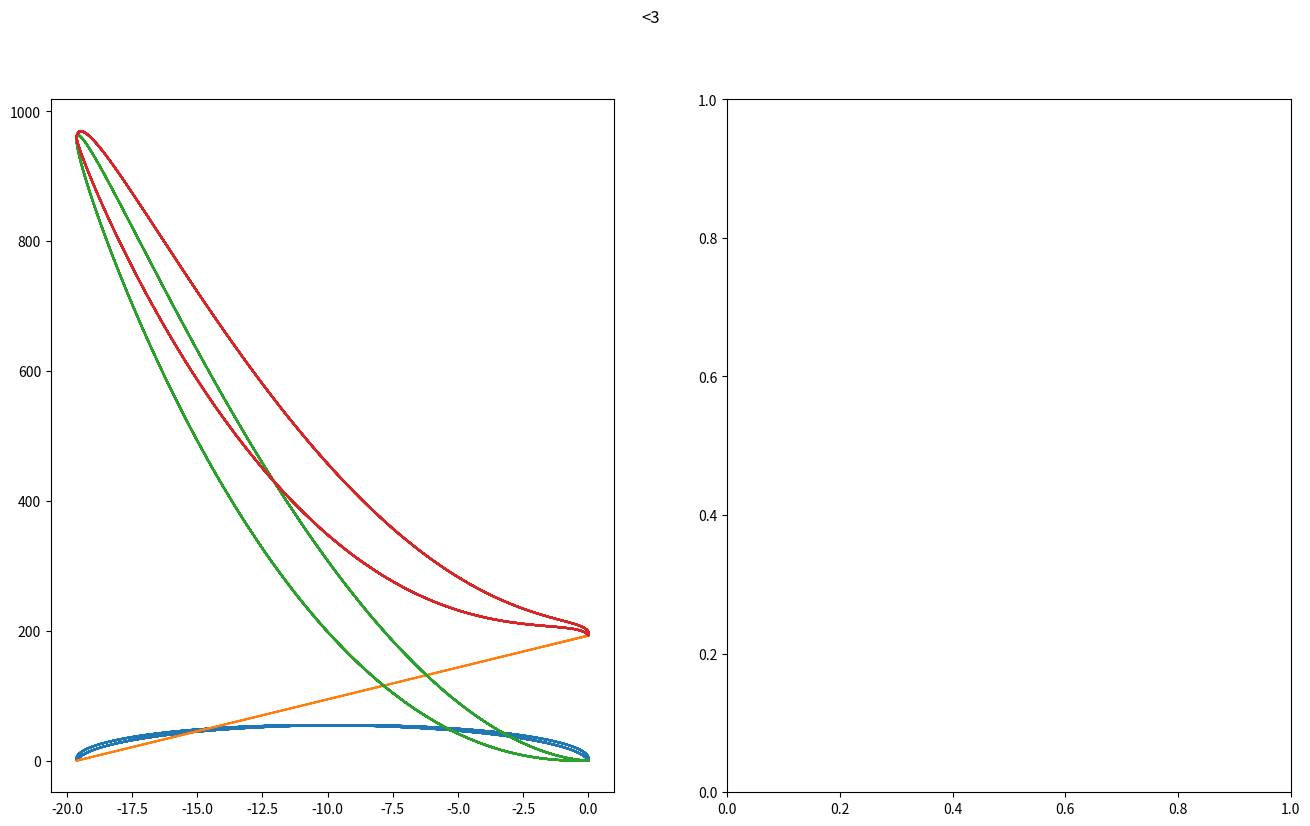

Recreate this plot in Python.
import numpy as np
import random as rand
import matplotlib.pyplot as plt 

"""
Well Reddit convinced me to go back to this old girl 
then gere goes with something where I don't need to care 
about memory architectures and stuff

I guess

     _______. __    __  .__   __. .______    __    __  .___________.___________.
    /       ||  |  |  | |  \ |  | |   _  \  |  |  |  | |           |           |
   |   (----`|  |  |  | |   \|  | |  |_)  | |  |  |  | `---|  |----`---|  |----`
    \   \    |  |  |  | |  . `  | |   _  <  |  |  |  |     |  |        |  |     
.----)   |   |  `--'  | |  |\   | |  |_)  | |  `--'  |     |  |        |  |     
|_______/     \______/  |__| \__| |______/   \______/      |__|        |__|     
                                                                                

"""

## spherical coordinate calculations

# debug mode ?

def getSphere(cart=(0,0,0)):
    """
    https://en.wikipedia.org/wiki/Spherical_coordinate_system#Conventions
    returns r, theta, phi (ISO), the latter 2 referring to elevation and azimuth
    cart should be a tuple (x,y,z)

    https://stackoverflow.com/questions/4116658/faster-numpy-cartesian-to-spherical-coordinate-conversion for non realtime use
    """
    if len(cart) == 2:
        print(cart)
        # and later it shall throw an error when its a np array
        cart.append(0)

    x, y, z = cart[0], cart[1], cart[2]
    r = np.sqrt(x * x + y * y + z * z)
    if r == 0:
        return (0,0,0)

    theta = np.arccos(z / r)
    phi = np.arctan2(y, x)

    return (r, theta, phi)

def getCart(sph=(0,0,0)):
    """
    sph is given in (r, theta, phi)
    returns (x, y, z)
    """

    r, theta, phi = sph[0], sph[1], sph[2]

    x = r * np.cos(phi) * np.sin(theta)
    y = r * np.sin(phi) * np.sin(theta)
    z = r * np.cos(theta)

    return (x, y, z)

def getDistance(a=[0,0,0], b=[0,0,0]):
    """
    distance between points a and b.
    DISTANCE. For simple uses.
    """

    return np.sqrt(
        (a[0]-b[0])**2 +
        (a[1]-b[1])**2 +
        (a[2]-b[2])**2
    )

class physicsObject():
    def __init__(self, pos=[0,0,0], vel=[0,0,0], mass=0, acc=[], force=[]) -> None:

        self.pos = np.array(pos + getSphere(pos)).astype("float64")
        self.vel = np.array(vel + getSphere(vel)).astype("float64")

        if acc == ():
            self.force = np.array(force + getSphere(force))
            self.acc = force / mass
        else:
            "acceleration overwrites anyway? Ig so so I dont fuck it up lol"
            self.acc = np.array(acc + getSphere(acc))
            self.force = self.acc * mass

        self.base_acc = np.array([self.acc[0], self.acc[1], self.acc[2]]).astype("float64") # base acceleration

        self.mass = mass
        self.ke = 0
        self.p = 0
        self.t = [0]
        self.gpe = self.calcGravitationalPotential()
        self.elastic_pe = 0 # elastic pe

        self.pos_np = np.array([self.pos]).astype("float64")
        self.vel_np = np.array([self.vel]).astype("float64")
        self.acc_np = np.array([self.acc]).astype("float64")
        self.force_np = np.array([self.force]).astype("float64")
        self.mass_np = np.array([self.mass]).astype("float64")
        self.ke_np = np.array([self.ke]).astype("float64")
        self.p_np = np.array([self.p]).astype("float64")
        self.gpe_np = np.array([self.gpe]).astype("float64")
        self.elastic_pe_np = np.array([self.p]).astype("float64")


        self.springs = []
        ## and other params

    class spring():
        def __init__(self, fixed_pos, unstretched_pos, k) -> None:
            """
            Horizontal / Vertical springs for now because I'm too tired to implement Pythagoras' Theorem 
            over here
            it should just use the spherical coords because that is easy, and the code is there to integrate it.

            k is the constant of proportionality
            fixed_pos is a 3d array giving the position where the spring is fixed.
            unstretched_pos is a 3d array giving the position where the spring connects to this object where its extension is zero
                this is called being lazy.
            """

            self.fixed_pos =  np.array(fixed_pos)
            self.unstretched_pos = np.array(unstretched_pos)
            self.base_length = self.unstretched_pos - self.fixed_pos # which should be correct
            self.k = k

        def simSpring(self, c_position):
            """
            all this needs from the other sim function is the current position of the object, 
            or rather where the spring is connected to it, in this case the exact same position.

            and really this just returns the force due to extension, and the elastic pe
                currently using unstretched_pos TODO
            """
            springDimensions = self.unstretched_pos - c_position[0:3]

            f = self.k * (springDimensions) 
            epe = 1/2 * self.k * getDistance(springDimensions) ** 2
            # print(f)

            return f, epe

    def setupSpring(self, fixed_pos, unstretched_pos, k):
        
        self.springs.append(self.spring(fixed_pos, unstretched_pos, k))

    def calcGravitationalPotential(self):
        # gravitational potential = - GM/r
        # taking the body as earth, with a 6370 km negative offset
        # while using 
        distanceToCore = 6370E3 # km -> m
        planetMass = 5.972E24 # kg
        G = 6.67E-11

        return -1 * G * planetMass / (distanceToCore + self.pos[2])

    def getStats(self):
        """
        gets you the mass, position, velocity, acceleration
        linear KE, linear momentum 
        """
        return (self.t, self.mass, self.pos, self.vel, self.acc, self.ke, self.p)

    def stat(self, variables=[], console=True):
        """
        More comprehensive printout of variables
        NOT COMPLETE
        """
        pout =  f"""Time: {self.t[-1]:.5f}s\n"""
        if "pos" in variables:
            pout += f"Position: ({self.pos[0]:.2f}, {self.pos[1]:.2f}, {self.pos[2]:.2f});  ({self.pos[3]:.2f}, {self.pos[4]:.2f}, {self.pos[5]:.2f})\n"

        if "v" in variables or "vel" in variables:
            pout += f"Velocity: ({self.vel[0]:.2f}, {self.vel[1]:.2f}, {self.vel[2]:.2f});  ({self.vel[3]:.2f}, {self.vel[4]:.2f}, {self.vel[5]:.2f})\n"

        if console:
            print(pout)
        return pout

    def sim(self, t):
        self.t.append(self.t[-1] + t)

        "code to determine changes in force / accleration based on position / time"

        # randomised acceleration
        # self.acc[0:3] = np.random.rand(3) * 20 - 10

        # constant acc directed at the origin
        c_acc = 0
        tgt = (0,0,0)
        a = self.directedVector(c_acc, self.pos[:3], tgt)
        self.acc[:3] = a + self.base_acc[:3]

        "Then spring effects, to get acc even though its actually f, to then get acc"
        f_spring = [0,0,0]
        for spr in self.springs:
            fspr_one, epe = spr.simSpring(c_position=self.pos)
            f_spring += fspr_one
            
        self.acc[0:3] += f_spring / self.mass
        

        # CART -> SPHER
        self.acc[3:] = getSphere(self.acc[0:3]) 
        self.force = self.acc
        self.force[:4] = self.acc[:4] * self.mass # muh f=ma

        # print(self.force[:3], f_spring, self.pos[2])
        ##

        "----------------------------------------------------------------------"
        # vectors, with calculations first done usingcartesion coords
        self.vel[0:3] = self.vel_np[-1][0:3] + self.acc[0:3] * t # use the last element of the array eh
        self.pos[0:3] = self.pos_np[-1][0:3] + self.vel[0:3] * t
        self.vel[3:] = getSphere(self.vel[0:3])
        self.pos[3:] = getSphere(self.pos[0:3])

        # scalars
        self.ke = 1/2 * self.mass * self.vel[3]
        self.p = self.mass * self.vel[3]

        ## appending
        self.pos_np = np.append(self.pos_np, [self.pos], axis=0)
        self.vel_np = np.append(self.vel_np, [self.vel], axis=0)
        self.acc_np = np.append(self.acc_np, [self.acc], axis=0)

        self.mass_np = np.append(self.mass_np, self.mass)
        self.ke_np = np.append(self.ke_np, self.ke)
        self.p_np = np.append(self.p_np, self.p)

        self.gpe_np = np.append(self.gpe_np, self.calcGravitationalPotential())
        self.elastic_pe_np = np.append(self.elastic_pe_np, epe)


    def directedVector(self, magnitude, src, tgt, spherical=False):
        """For a force or acceleration towards a particular point
        src and tgt are cartesian coordinates (otherwise CONVERT THEM)

        magnitude typically is calculated beforehang with another function

        outputs either spherical or cartesion (defaults to cartesian)
        """
        dir_vector = tgt - src

        spherical_form = getSphere(dir_vector)
        if spherical:
            return (magnitude, spherical_form[1], spherical_form[2])
        else:
            return getCart((magnitude, spherical_form[1], spherical_form[2]))

    def gpeFromMinimum(self):
        """
        Changes gpe from the proper value to a number over the minimum

        adds a new array gpe_min_np
        """
        min_gpe = np.amin(self.gpe_np)
        self.gpe_min_np = self.gpe_np - min_gpe

class simObject():
    """
    The sim "environment"
    """
    def __init__(self, uniformAcc = (0,0,0)) -> None:
        self.uniformAcc = uniformAcc
        self.objects = []
        self.t = [0]

    def setSimParams(self, duration, tick_length, stop_on_collision=False):
        self.duration = duration
        self.tick_length = tick_length
        self.stop_on_collision = stop_on_collision

    def collisionDetect(self, acc = 0.25):
        " not really working?"
        colls = []
        for a, obj1 in enumerate(self.objects):
            for b, obj2 in enumerate(self.objects):
                if a != b:
                    # print(obj2.pos, obj1.pos)
                    if obj1.pos[0] - acc <= obj2.pos[0] <= obj1.pos[0] + acc and obj1.pos[1] - acc <= obj2.pos[1] <= obj1.pos[1] + acc:
                        if [a, b] not in colls or [b, a] not in colls:
                            colls.append([a, b])
        if colls == []:
            return None
        else:
            return colls

    def simpleCollisionDetect(self, energy_reten=0.85):
        """ just checks if it reaches any of the boundaries then bounces it back
        energy retention is independent of 

        by the way, a proper method to calculate a reflection line about a plane is in MH_R7b_1 (ASTR)
        """
        for i, obj in enumerate(self.objects):
            if obj.pos[2] < 0: #simplistic idea of hitting the ground
                """
                The proper way to bounce it off a plane is to use a vector method (yadda)
                But

                I am lazy
                And I dont have time.

                So.
                """
                obj.vel[3] = obj.vel[3] * np.sqrt(energy_reten) # using kinetic energy changes

                # I think
                # obj.vel[5] = ( obj.vel[5] + np.pi) % (2* np.pi) # this is wrong lmao
                obj.vel[4] = np.pi - obj.vel[4] # muh dum dum
                
                obj.vel[0:3] = getCart(obj.vel[3:])
                
    def createObject(self, pos, vel, acc, mass, force):
        self.objects.append(physicsObject(pos=pos, vel=vel, acc=(acc[0] + self.uniformAcc[0], acc[1] + self.uniformAcc[1], acc[2] + self.uniformAcc[2]), mass=mass, force=force)) # force should be changed? TODO

    def startSim(self):
        for i in range(0, int(self.duration / self.tick_length)):
            self.t.append(self.t[-1] + self.tick_length)

            for obj in self.objects:
                obj.sim(self.tick_length)
                self.simpleCollisionDetect(energy_reten=1.0)
                # colls = self.collisionDetect() # removed for now
                # if colls:
                #     print(colls)

        for obj in self.objects:
            obj.gpeFromMinimum() # for ease -> gpe_min_np

    ## GRAPHING

    def plotGraphs(self, objects=[], variable="", split = True):
        self.fig=plt.figure(figsize=(16,9))
        fig = self.fig

        fig.suptitle("<3") 

        if split:
            ax1=fig.add_subplot(121)
            ax2=fig.add_subplot(122)

            for obj in objects:
                # change the [:,x], x being the index of [x, y, z], whichever axis is desired.
                if variable == "position":
                    
                    ax1.plot(self.t, self.objects[obj].pos_np[:,2])
                    # ax2.plot(self.t, self.objects[obj].pos_np[:,1])

                elif variable == "velocity":

                    ax1.plot(self.t, self.objects[obj].vel_np[:,0])
                    ax2.plot(self.t, self.objects[obj].vel_np[:,1])

                elif variable == "mah spring energy-x":
                    ax1.plot(self.objects[obj].pos_np[:,2], self.objects[obj].ke_np)
                    ax1.plot(self.objects[obj].pos_np[:,2], self.objects[obj].gpe_min_np)
                    ax1.plot(self.objects[obj].pos_np[:,2], self.objects[obj].elastic_pe_np)
                    ax1.plot(self.objects[obj].pos_np[:,2],
                        self.objects[obj].ke_np + self.objects[obj].gpe_min_np + self.objects[obj].elastic_pe_np
                    )


        if not split:
            for obj in objects:
                

                if variable == "basic":
                    "shows the pos and v/t"

                    ax1=fig.add_subplot(221, projection='3d')
                    ax2 = fig.add_subplot(222) # speed - time

                    ax1.set_title("Position")
                    ax1.plot3D(
                        self.objects[obj].pos_np[:,0], 
                        self.objects[obj].pos_np[:,1], 
                        self.objects[obj].pos_np[:,2], 
                        linewidth=0.5,
                        marker="o", markersize=0.5)
                    ax1.set_xlabel("X")
                    ax1.set_ylabel("Y")
                    ax1.set_zlabel("Z")


                    ax2.set_title("Speed")
                    ax2.plot(self.t, self.objects[obj].vel_np[:,4])

                elif variable == "position":
                    "shows the path, most basic"

                    ax1=fig.add_subplot(111, projection='3d')

                    ax1.set_title("Position")
                    ax1.plot3D(
                        self.objects[obj].pos_np[:,0], 
                        self.objects[obj].pos_np[:,1], 
                        self.objects[obj].pos_np[:,2], 
                        linewidth=0.5,
                        marker="o", markersize=0.5)
                    ax1.set_xlabel("X")
                    ax1.set_ylabel("Y")
                    ax1.set_zlabel("Z")

                

        fig.show()
        input()


def main():
    theSimpsons = simObject(uniformAcc = (0,0,-9.81))
    theSimpsons.setSimParams(duration=25, tick_length=0.05)

    theSimpsons.createObject(mass=5, pos=(0,0,0), vel=(0,0,0), acc=(0,0,0), force=())
    theSimpsons.objects[0].setupSpring(fixed_pos=[0,0,5], unstretched_pos=[0,0,0], k=5)

    theSimpsons.startSim()
    theSimpsons.plotGraphs(objects=[0], variable="mah spring energy-x", split=True)

if __name__ == "__main__":
    main()